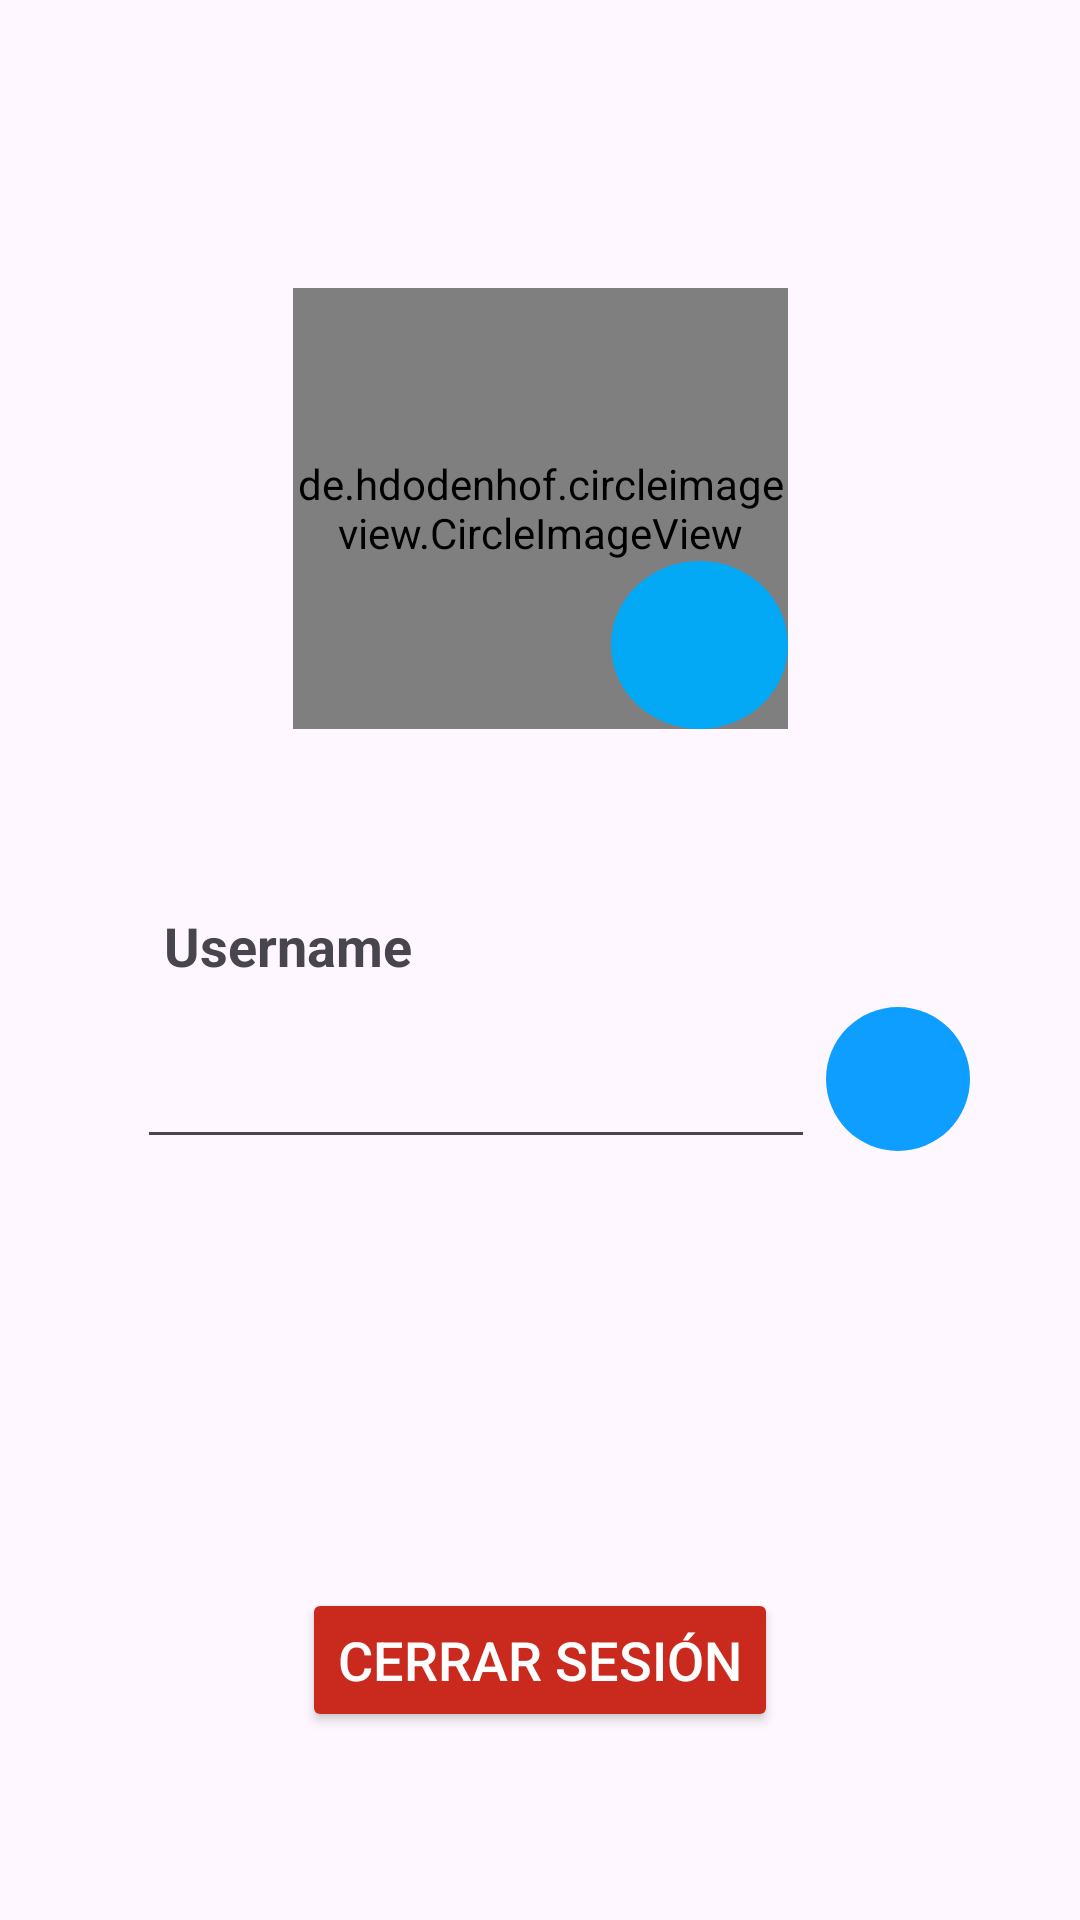

Layout XML and referenced resources for this Android screen:
<!-- AndroidManifest.xml: application theme Base.Theme.MoneyGuardian -->
<!-- res/layout/activity_profile.xml -->
<?xml version="1.0" encoding="utf-8"?>
<androidx.constraintlayout.widget.ConstraintLayout xmlns:android="http://schemas.android.com/apk/res/android"
    xmlns:app="http://schemas.android.com/apk/res-auto"
    xmlns:tools="http://schemas.android.com/tools"
    android:layout_width="match_parent"
    android:layout_height="match_parent"
    tools:context=".ProfileActivity">


    <de.hdodenhof.circleimageview.CircleImageView
        android:id="@+id/profile_image"
        android:layout_width="165dp"
        android:layout_height="147dp"
        android:src="@drawable/ic_launcher_background"
        app:civ_border_color="@color/blue"
        app:civ_border_width="2dp"
        app:layout_constraintBottom_toBottomOf="parent"
        app:layout_constraintEnd_toEndOf="parent"
        app:layout_constraintStart_toStartOf="parent"
        app:layout_constraintTop_toTopOf="parent"
        app:layout_constraintVertical_bias="0.195" />

    <TextView
        android:id="@+id/textView4"
        android:layout_width="wrap_content"
        android:layout_height="wrap_content"
        android:layout_marginTop="60dp"
        android:text="Username"
        android:textSize="18sp"
        android:textStyle="bold"
        app:layout_constraintBottom_toBottomOf="parent"
        app:layout_constraintEnd_toEndOf="parent"
        app:layout_constraintHorizontal_bias="0.197"
        app:layout_constraintStart_toStartOf="parent"
        app:layout_constraintTop_toBottomOf="@+id/profile_image"
        app:layout_constraintVertical_bias="0.0" />

    <EditText
        android:id="@+id/usernameTxt"
        android:layout_width="226dp"
        android:layout_height="59dp"
        android:editable="true"
        android:ems="10"
        android:inputType="text"
        app:layout_constraintBottom_toBottomOf="parent"
        app:layout_constraintEnd_toEndOf="parent"
        app:layout_constraintHorizontal_bias="0.34"
        app:layout_constraintStart_toStartOf="parent"
        app:layout_constraintTop_toBottomOf="@+id/textView4"
        app:layout_constraintVertical_bias="0.0" />

    <Button
        android:id="@+id/btnLogout"
        android:layout_width="wrap_content"
        android:layout_height="wrap_content"
        android:backgroundTint="@color/red"
        android:text="@string/logout"
        android:textColor="#FFFFFF"
        android:textSize="18sp"
        app:layout_constraintBottom_toBottomOf="parent"
        app:layout_constraintEnd_toEndOf="parent"
        app:layout_constraintStart_toStartOf="parent"
        app:layout_constraintTop_toBottomOf="@+id/ReestablecerTxt"
        app:layout_constraintVertical_bias="0.658" />

    <TextView
        android:id="@+id/ReestablecerTxt"
        android:layout_width="wrap_content"
        android:layout_height="wrap_content"
        android:text="@string/edit_reestablecer"
        android:textAlignment="textStart"
        android:textColor="#03A9F4"
        android:textSize="15sp"
        android:visibility="invisible"
        app:layout_constraintBottom_toBottomOf="parent"
        app:layout_constraintEnd_toEndOf="parent"
        app:layout_constraintHorizontal_bias="0.187"
        app:layout_constraintStart_toStartOf="parent"
        app:layout_constraintTop_toBottomOf="@+id/usernameTxt"
        app:layout_constraintVertical_bias="0.009" />

    <ImageButton
        android:id="@+id/btnEditUsername"
        android:layout_width="48dp"
        android:layout_height="48dp"
        android:background="@drawable/circle_button"
        android:backgroundTint="@color/blue"
        app:layout_constraintBottom_toBottomOf="parent"
        app:layout_constraintEnd_toEndOf="parent"
        app:layout_constraintHorizontal_bias="0.089"
        app:layout_constraintStart_toEndOf="@+id/usernameTxt"
        app:layout_constraintTop_toBottomOf="@+id/textView4"
        app:layout_constraintVertical_bias="0.032"
        app:srcCompat="@drawable/edit" />

    <ImageButton
        android:id="@+id/btnEditProfilePic"
        android:layout_width="59dp"
        android:layout_height="56dp"
        android:background="@drawable/circle_button"
        android:backgroundTint="#03A9F4"
        app:layout_constraintBottom_toBottomOf="parent"
        app:layout_constraintEnd_toEndOf="@+id/profile_image"
        app:layout_constraintHorizontal_bias="1.0"
        app:layout_constraintStart_toStartOf="@+id/profile_image"
        app:layout_constraintTop_toTopOf="parent"
        app:layout_constraintVertical_bias="0.32"
        app:srcCompat="@drawable/edit" />

</androidx.constraintlayout.widget.ConstraintLayout>
<!-- resources referenced by this layout -->
<resources>
  <color name="blue">#0D9EFF</color>
  <color name="red">#CA2A1E</color>
  <!-- drawable circle_button (drawable) -->
  <?xml version="1.0" encoding="utf-8"?>
  <selector xmlns:android="http://schemas.android.com/apk/res/android">
      <item>
          <shape android:shape="oval">
              
  
              <size android:width="160dp" android:height="150dp"/>
          </shape>
      </item>
  </selector>
  <!-- drawable ic_launcher_background: png bitmap (mipmap-hdpi, 854 bytes) -->
  <string name="edit_reestablecer">Reestablecer</string>
  <string name="logout">Cerrar sesión</string>
  <style name="Base.Theme.MoneyGuardian" parent="Theme.Material3.DayNight.NoActionBar">
          
          <item name="android:windowNoTitle">true</item>
          <item name="android:windowActionBar">false</item>
          <item name="colorPrimary">@color/blue</item>
          <item name="floatingActionButtonStyle">@style/FabStyle</item>
      </style>
  <style name="FabStyle" parent="Widget.Design.FloatingActionButton">
          <item name="shapeAppearanceOverlay">@style/FabShapeStyle</item>
          <item name="borderWidth">0dp</item>
      </style>
  <style name="FabShapeStyle" parent="ShapeAppearance.Material3.SmallComponent">
          <item name="cornerSize">50%</item>
          <item name="shapeCornerFamily">rounded</item>
      </style>
</resources>
